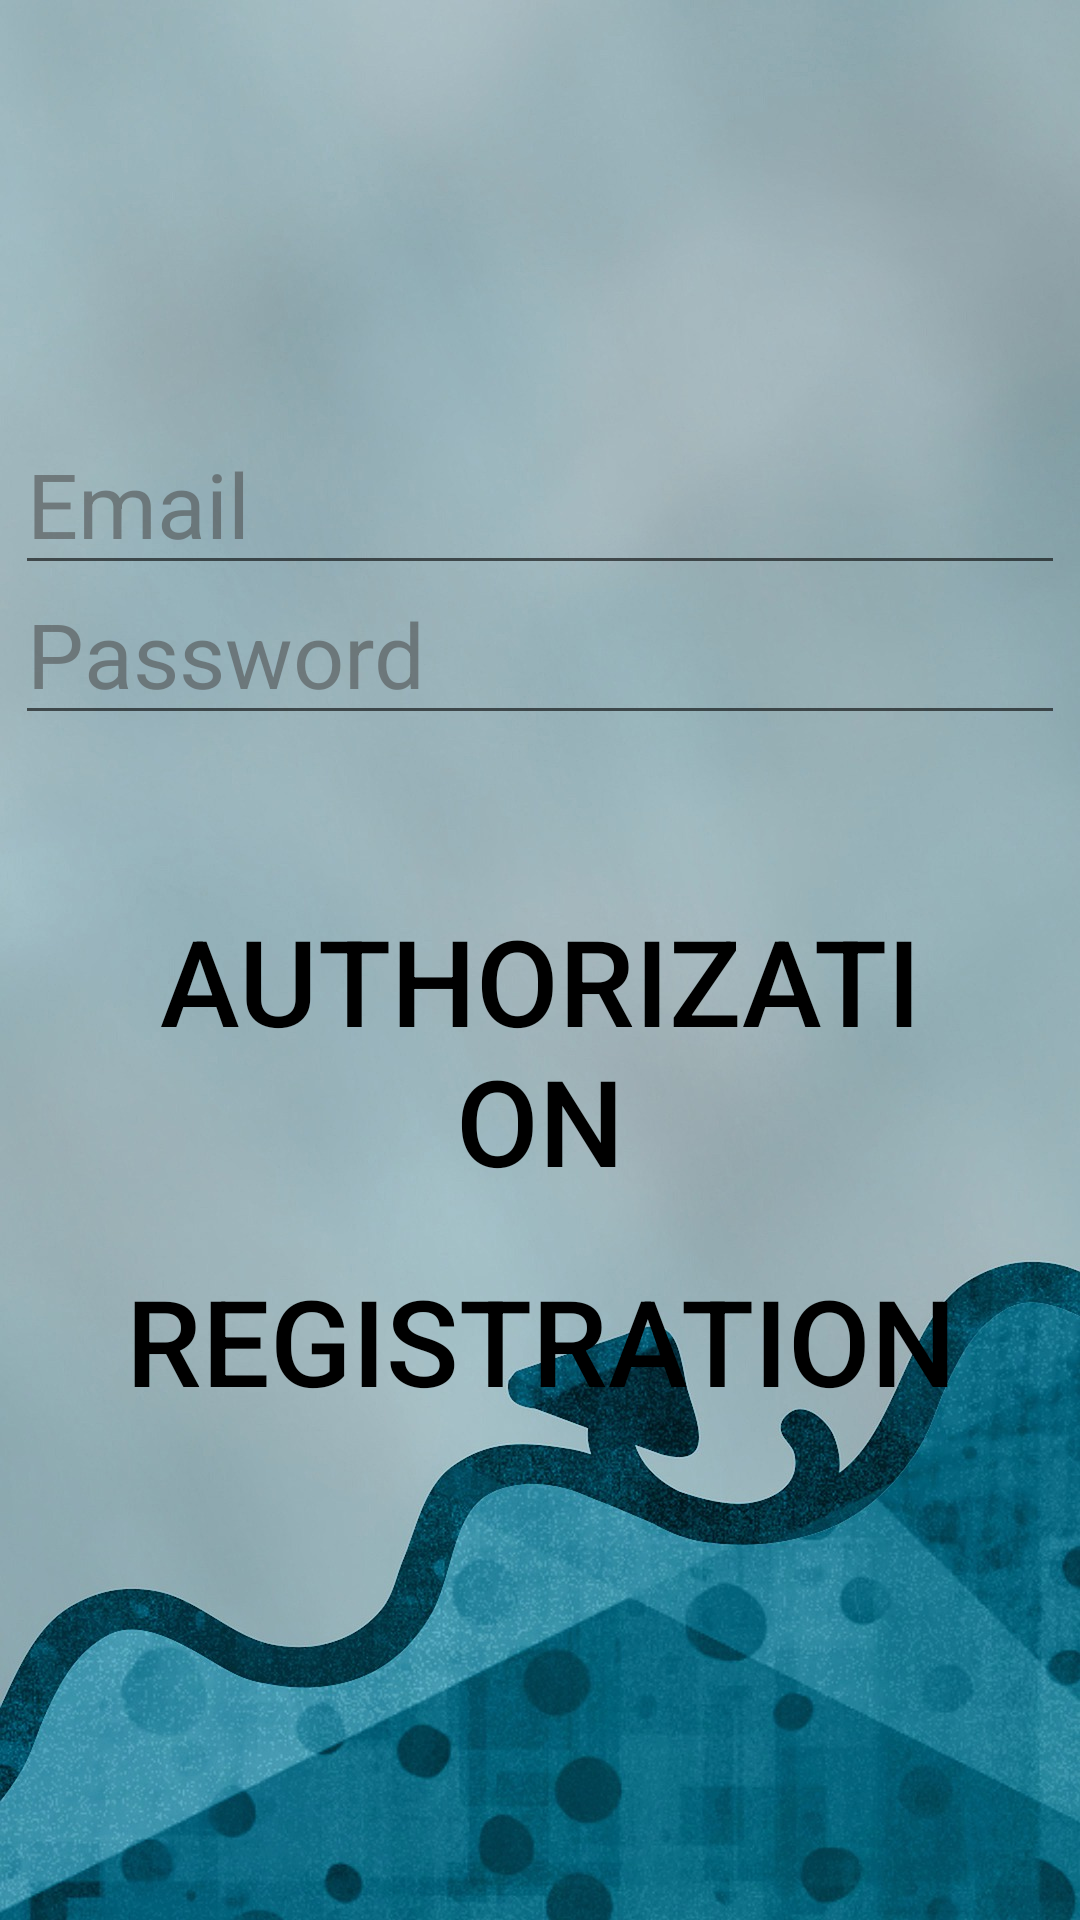

Android layout source for this screen:
<!-- AndroidManifest.xml: application theme Theme.MyApplication3 -->
<!-- res/layout/activity_email_password.xml -->
<?xml version="1.0" encoding="utf-8"?>
<RelativeLayout xmlns:android="http://schemas.android.com/apk/res/android"
    xmlns:tools="http://schemas.android.com/tools"
    android:layout_width="match_parent"
    android:layout_height="match_parent"
    tools:context=".MainMenuActivity">

    <ImageView
        android:id="@+id/main_background"
        android:layout_width="match_parent"
        android:layout_height="match_parent"
        android:scaleType="centerCrop"
        android:src="@drawable/main_background" />

    <EditText
        android:id="@+id/et_email"
        android:layout_width="wrap_content"
        android:ems="10"
        android:layout_height="50dp"
        android:layout_centerHorizontal="true"
        android:layout_marginTop="145dp"
        android:hint="Email"
        android:textColorHint="@color/grey_50"
        android:textSize="30dp" />

    <EditText
        android:id="@+id/et_password"
        android:layout_width="wrap_content"
        android:ems="10"
        android:layout_height="50dp"
        android:layout_below="@+id/et_email"
        android:layout_centerHorizontal="true"
        android:hint="Password"
        android:textColorHint="@color/grey_50"
        android:textSize="30dp" />

    <LinearLayout
        android:id="@+id/startLayout"
        android:layout_width="wrap_content"
        android:layout_height="wrap_content"
        android:layout_below="@+id/et_password"
        android:layout_centerHorizontal="true"
        android:layout_marginTop="25dp"
        android:orientation="vertical"
        android:padding="30dp">

        <Button
            android:id="@+id/btn_sign_in"
            android:layout_width="match_parent"
            android:layout_height="match_parent"
            android:layout_weight="1"
            android:background="@drawable/button_stroke_black95_press_white"
            android:paddingLeft="10dp"
            android:paddingRight="10dp"
            android:text="Authorization"
            android:textColor="@color/black"
            android:textSize="40sp" />

        <Button
            android:id="@+id/btn_registration"
            android:layout_width="match_parent"
            android:layout_height="match_parent"
            android:layout_weight="1"
            android:layout_marginTop="20dp"
            android:background="@drawable/button_stroke_black95_press_white"
            android:paddingLeft="10dp"
            android:paddingRight="10dp"
            android:text="Registration"
            android:textColor="@color/black"
            android:textSize="40sp" />

    </LinearLayout>

</RelativeLayout>
<!-- resources referenced by this layout -->
<resources>
  <color name="black">#000000</color>
  <color name="grey_50">#904A4A4A</color>
  <!-- drawable main_background: jpg bitmap (drawable, 192467 bytes) -->
  <style name="Theme.MyApplication3" parent="Theme.AppCompat.DayNight.NoActionBar">
          
          <item name="colorPrimary">@color/purple_500</item>
          <item name="colorPrimaryVariant">@color/purple_700</item>
          <item name="colorOnPrimary">@color/white</item>
          
          <item name="colorSecondary">@color/teal_200</item>
          <item name="colorSecondaryVariant">@color/teal_700</item>
          <item name="colorOnSecondary">@color/black</item>
          
          <item name="android:statusBarColor">?attr/colorPrimaryVariant</item>
          
      </style>
  <color name="purple_500">#FF6200EE</color>
  <color name="purple_700">#FF3700B3</color>
  <color name="white">#FFFFFFFF</color>
  <color name="teal_200">#FF03DAC5</color>
  <color name="teal_700">#FF018786</color>
</resources>
